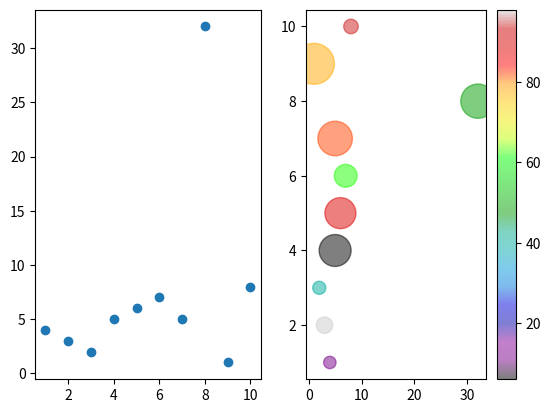

Recreate this plot in Python.
import matplotlib.pyplot as mtp
import numpy as np


def usingmtp():
    xpoints = np.array([0, 6])
    ypoints = np.array([0, 251])
    mtp.plot(xpoints, ypoints, "o")
    mtp.show()


# usingmtp()
# They are working as X and Y axis like 3 as x -> 103 as y coordinate
def usingmtp2():
    xpt = np.array([3, 5, 6, 2])
    ypt = np.array([103, 57, 200, 160])
    mtp.plot(
        xpt, ypt, "^", ms=20, mec="g", mfc="purple"
    )  # minimumSize(ms) and mec=border color or Edge color ,mfc="face color fill inside"
    # markeredgecolor ->mec
    # markerfacecolor =>mfc
    mtp.show()


# usingmtp2()
def usingmyway():
    x1 = np.array([20, 40, 5])
    x2 = np.array([40, 400, 50])
    y1 = np.array([60, 300, 30])
    y2 = np.array([0, 200, 20])
    mtp.plot(y1, x2, ls="dashed")
    mtp.plot(y2, x1, ls="dotted")
    mtp.xlabel("Test1")
    mtp.ylabel("Test 2")
    mtp.title("Title Test")
    mtp.grid(axis='x') #or simply grit()...as you want.
    mtp.show() 


# usingmyway()
def usingsubplot():
    x = np.array([0, 1, 2, 3])
    y = np.array([3, 8, 1, 10])
    mtp.subplot(1,2,1)
    mtp.title("G1")
    mtp.plot(x,y,'o')
    x=np.array([4,2,6,8])
    y=np.array([10,4,8,16])
    mtp.subplot(1,2,2)
    mtp.plot(x,y)
    mtp.title("G2")
    mtp.suptitle("The sample Title for all G's")
    mtp.show()
# usingsubplot()
def fromdoc():
    x = np.linspace(0, 2 * np.pi, 200)
    y = np.sin(x)

    fig, ax = mtp.subplots()
    ax.plot(x, y)
    mtp.show()
# fromdoc()
def usinScatter():
    x=np.array([1,2,3,4,5,6,7,8,9,10])
    y=np.array([4,3,2,5,6,7,5,32,1,8])
    mtp.subplot(1,2,1)
    mtp.grid()
    mtp.scatter(x,y)
    mtp.subplot(1,2,2)
    mtp.scatter(y,x)
    mtp.grid()
    mtp.show()
# usinScatter()
def scatpart2():
    x=np.array([1,2,3,4,5,6,7,8,9,10])
    y=np.array([4,3,2,5,6,7,5,32,1,8])
    mtp.subplot(1,2,1)
    mtp.scatter(x,y)
    n=np.array([1,2,3,4,5,6,7,8,9,10])
    m=np.array([4,3,2,5,6,7,5,32,1,8])
    colors=np.random.randint(100,size=(10))
    sizes=10*np.random.randint(1,100,size=(10))
    mtp.subplot(1,2,2)
    mtp.scatter(m,n, c=colors, s=sizes, alpha=0.5, cmap='nipy_spectral')
    mtp.colorbar()
    mtp.show()
scatpart2()